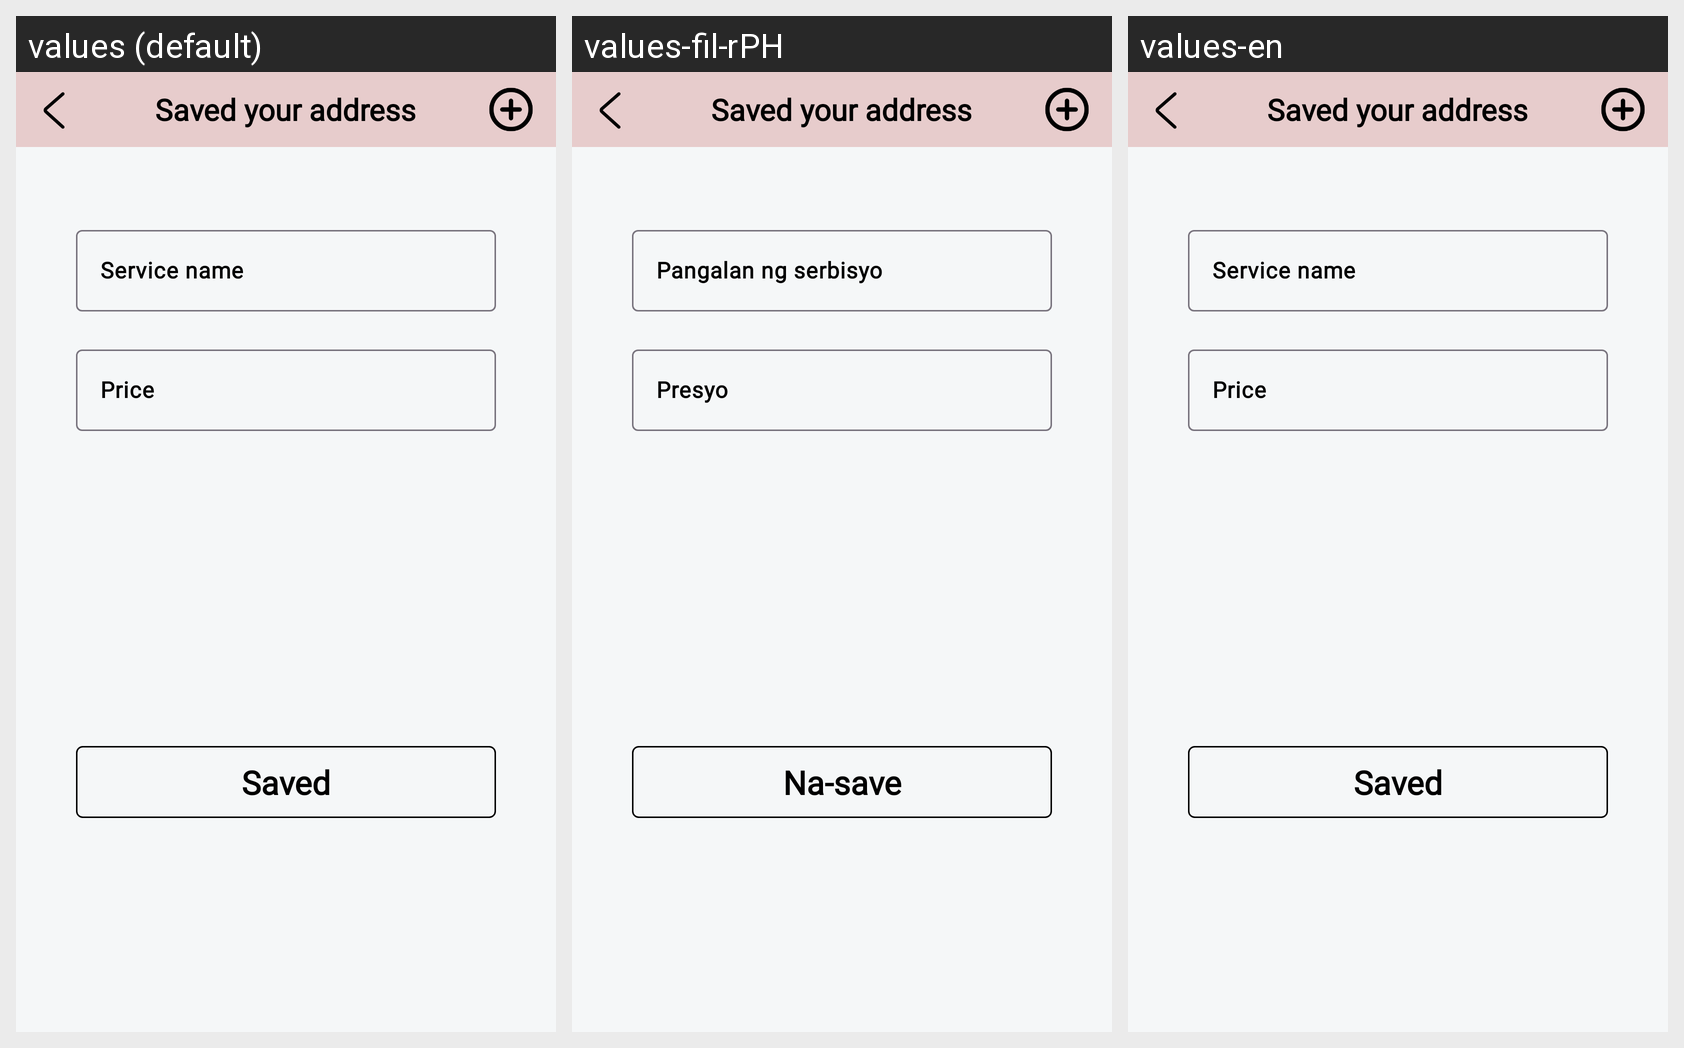

The Android screen above is rendered under several locales of the same app. Produce the string resources it draws, with the default and per-locale values.
Android screen res/layout/update_eventlayout.xml rendered under 3 locales, left to right: values (default), values-fil-rPH, values-en. Device: Nexus 5 (rendered at 1080×1920; each locale shown at half size, 540×960, under a caption strip naming it); theme Theme.Booking.
Strings drawn on this screen, with the default value and each locale's value (text and hints the layout hard-codes, and strings that could not be matched under every locale, appear in the picture but are not listed):

service_name
  values: Service name
  values-fil-rPH: Pangalan ng serbisyo
  values-en: Service name

price
  values: Price
  values-fil-rPH: Presyo
  values-en: Price

saved
  values: Saved
  values-fil-rPH: Na-save
  values-en: Saved
